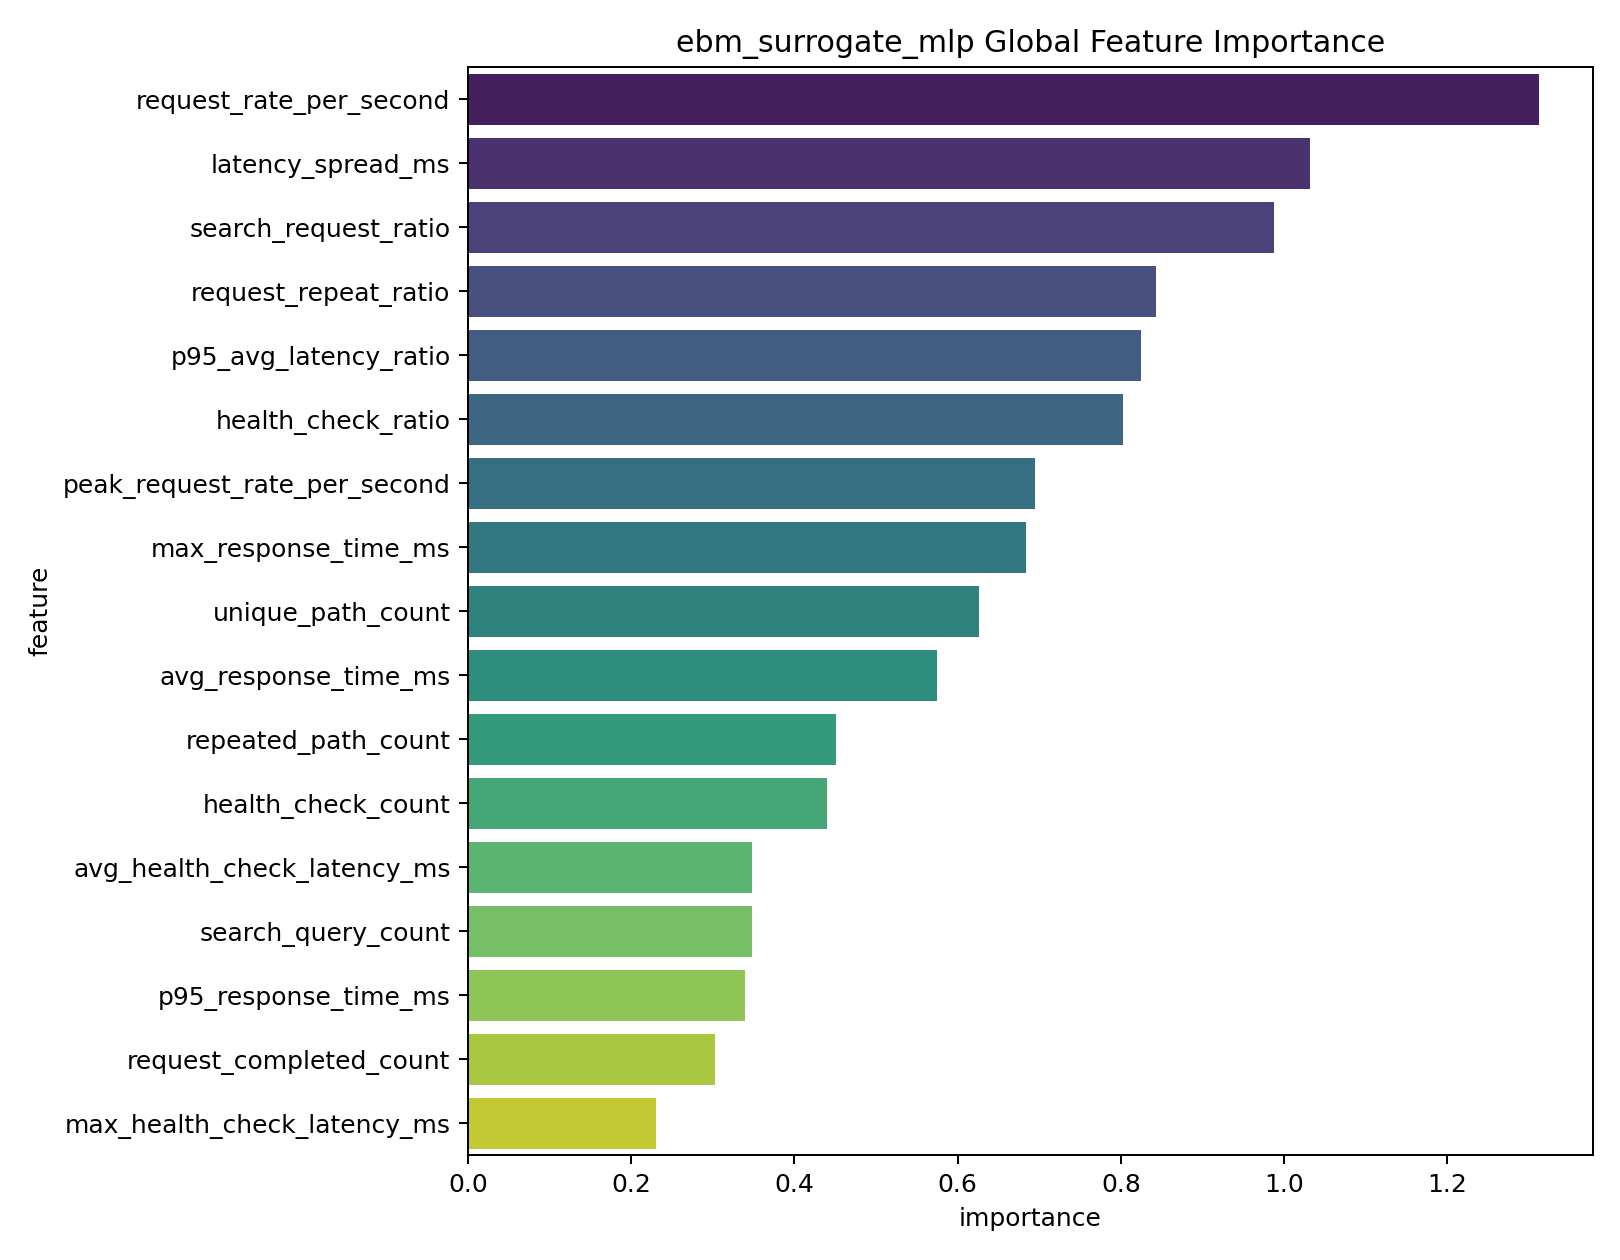

Source data for this figure (header and first rows):
feature, importance
request_rate_per_second, 1.313
latency_spread_ms, 1.032
search_request_ratio, 0.987
request_repeat_ratio, 0.8432
p95_avg_latency_ratio, 0.8247
health_check_ratio, 0.8021
peak_request_rate_per_second, 0.6949
max_response_time_ms, 0.6834
unique_path_count, 0.6259
avg_response_time_ms, 0.5743
repeated_path_count, 0.4503
health_check_count, 0.4397
avg_health_check_latency_ms, 0.348
search_query_count, 0.3479
p95_response_time_ms, 0.3388
request_completed_count, 0.3031
max_health_check_latency_ms, 0.2297
